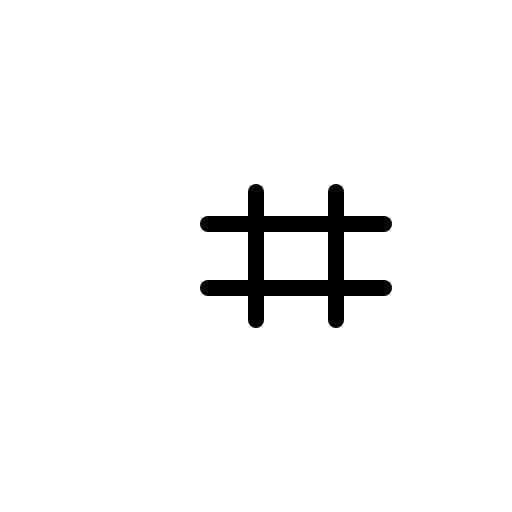
t = 0.00 s
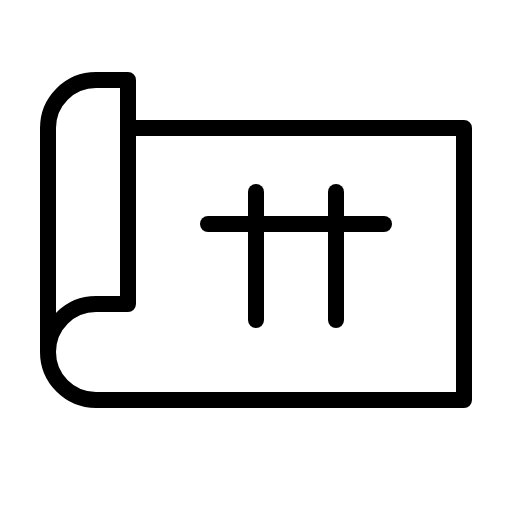
t = 1.20 s
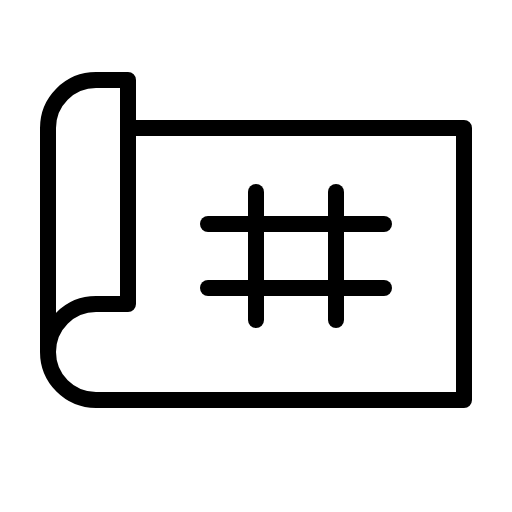
t = 1.58 s
t = 1.95 s: frame unchanged from t = 1.58 s, image omitted
t = 2.33 s: frame unchanged from t = 1.58 s, image omitted

The animated SVG that drew these frames (rendered in a browser with its animation timeline set to each time). Animation: 1 CSS @keyframes rule; one cycle of 2.70 s, repeats indefinitely.

<svg xmlns="http://www.w3.org/2000/svg" viewBox="0 0 256 256">
  <style>
    .draw-line {
      stroke-dasharray: 2000;
      stroke-dashoffset: 0;
    }
    svg:hover .draw-line {
      animation: phosphor-draw-in 1.5s ease-in-out infinite;
    }
    @keyframes phosphor-draw-in {
      0%   { stroke-dashoffset: 2000; }
      100% { stroke-dashoffset: 0; }
    }
  </style><rect width="256" height="256" fill="none"/><path d="M24,176V64A24,24,0,0,1,48,40H64V152H48a24,24,0,0,0,0,48H232V64H64" fill="none" stroke="currentColor" stroke-linecap="round" stroke-linejoin="round" stroke-width="8" class="draw-line" pathLength="1" style="animation-delay: 0s"/><line x1="128" y1="96" x2="128" y2="160" fill="none" stroke="currentColor" stroke-linecap="round" stroke-linejoin="round" stroke-width="8" class="draw-line" pathLength="1" style="animation-delay: 0.3s"/><line x1="168" y1="96" x2="168" y2="160" fill="none" stroke="currentColor" stroke-linecap="round" stroke-linejoin="round" stroke-width="8" class="draw-line" pathLength="1" style="animation-delay: 0.6s"/><line x1="104" y1="112" x2="192" y2="112" fill="none" stroke="currentColor" stroke-linecap="round" stroke-linejoin="round" stroke-width="8" class="draw-line" pathLength="1" style="animation-delay: 0.9s"/><line x1="104" y1="144" x2="192" y2="144" fill="none" stroke="currentColor" stroke-linecap="round" stroke-linejoin="round" stroke-width="8" class="draw-line" pathLength="1" style="animation-delay: 1.2s"/></svg>
